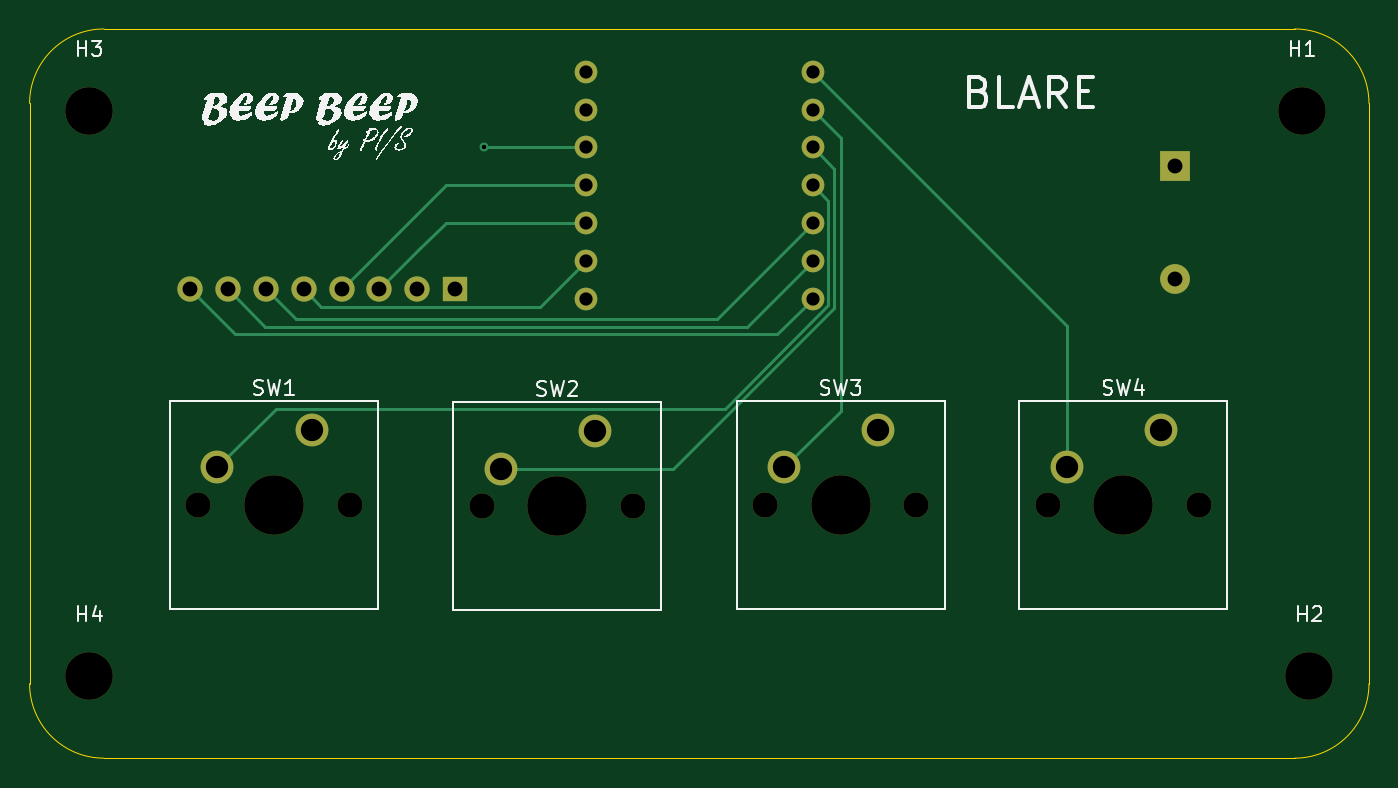
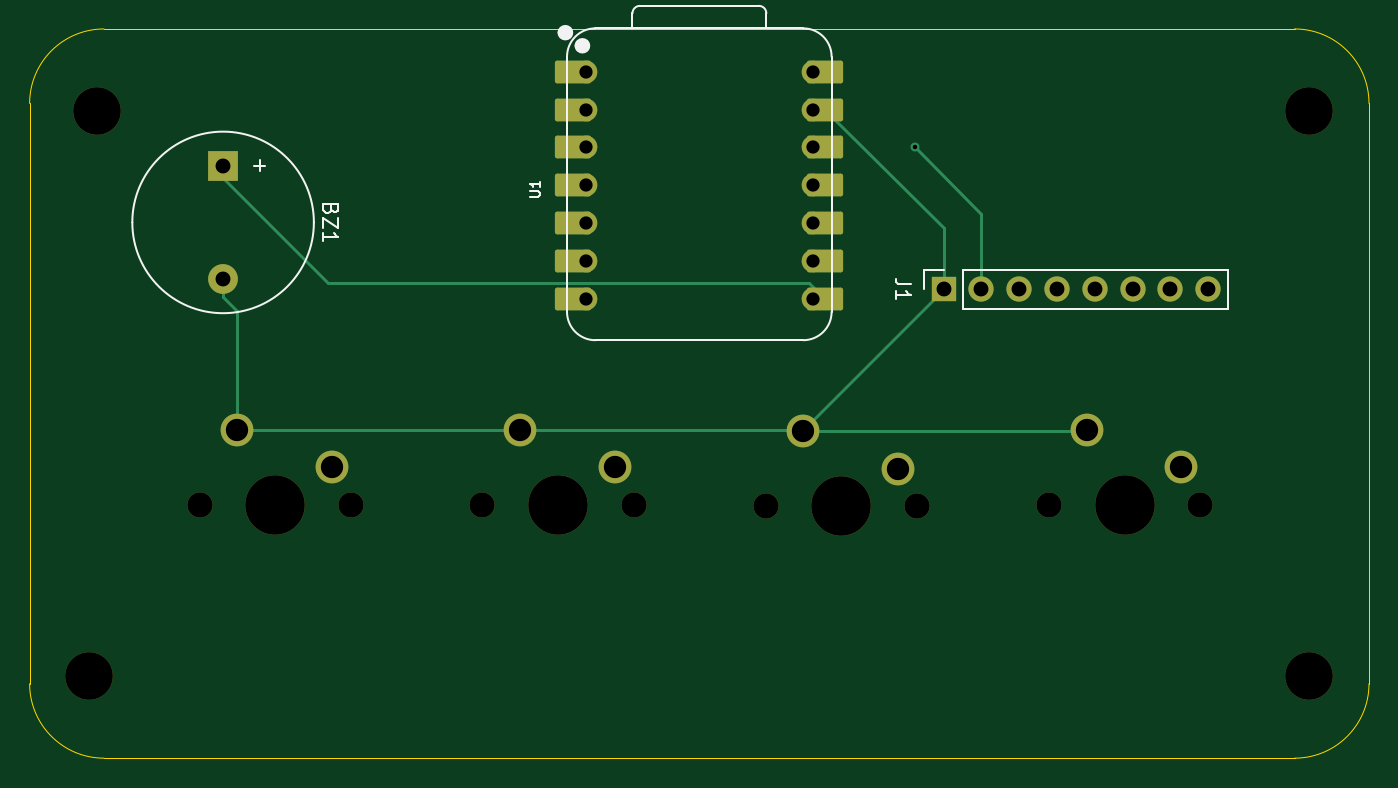
Circuit board: 11 layer files. Board 90.0 x 49.0 mm.
- bottom_copper: beep beep-B_Cu.gbr (5298 bytes)
- bottom_mask: beep beep-B_Mask.gbr (3373 bytes)
- paste: beep beep-B_Paste.gbr (454 bytes)
- bottom_silk: beep beep-B_Silkscreen.gbr (4847 bytes)
- outline: beep beep-Edge_Cuts.gbr (840 bytes)
- top_copper: beep beep-F_Cu.gbr (5461 bytes)
- top_mask: beep beep-F_Mask.gbr (2133 bytes)
- paste: beep beep-F_Paste.gbr (454 bytes)
- top_silk: beep beep-F_Silkscreen.gbr (41412 bytes)
- drill: beep beep-NPTH.drl (678 bytes)
- drill: beep beep-PTH.drl (971 bytes)

=== bottom_copper: beep beep-B_Cu.gbr (5298 bytes, source omitted) ===
=== bottom_mask: beep beep-B_Mask.gbr ===
%TF.GenerationSoftware,KiCad,Pcbnew,10.0.6*%
%TF.CreationDate,2026-11-02T21:21:09+03:00*%
%TF.ProjectId,beep beep,62656570-2062-4656-9570-2e6b69636164,rev?*%
%TF.SameCoordinates,Original*%
%TF.FileFunction,Soldermask,Bot*%
%TF.FilePolarity,Negative*%
%FSLAX46Y46*%
G04 Gerber Fmt 4.6, Leading zero omitted, Abs format (unit mm)*
G04 Created by KiCad (PCBNEW 10.0.6) date 2026-11-02 21:21:09*
%MOMM*%
%LPD*%
G01*
G04 APERTURE LIST*
G04 Aperture macros list*
%AMRoundRect*
0 Rectangle with rounded corners*
0 $1 Rounding radius*
0 $2 $3 $4 $5 $6 $7 $8 $9 X,Y pos of 4 corners*
0 Add a 4 corners polygon primitive as box body*
4,1,4,$2,$3,$4,$5,$6,$7,$8,$9,$2,$3,0*
0 Add four circle primitives for the rounded corners*
1,1,$1+$1,$2,$3*
1,1,$1+$1,$4,$5*
1,1,$1+$1,$6,$7*
1,1,$1+$1,$8,$9*
0 Add four rect primitives between the rounded corners*
20,1,$1+$1,$2,$3,$4,$5,0*
20,1,$1+$1,$4,$5,$6,$7,0*
20,1,$1+$1,$6,$7,$8,$9,0*
20,1,$1+$1,$8,$9,$2,$3,0*%
G04 Aperture macros list end*
%ADD10C,3.200000*%
%ADD11C,1.700000*%
%ADD12C,4.000000*%
%ADD13C,2.200000*%
%ADD14C,1.524000*%
%ADD15RoundRect,0.152400X-1.063600X-0.609600X1.063600X-0.609600X1.063600X0.609600X-1.063600X0.609600X0*%
%ADD16RoundRect,0.152400X1.063600X0.609600X-1.063600X0.609600X-1.063600X-0.609600X1.063600X-0.609600X0*%
%ADD17R,1.700000X1.700000*%
%ADD18R,2.000000X2.000000*%
%ADD19C,2.000000*%
G04 APERTURE END LIST*
D10*
%TO.C,H4*%
X21000000Y-877000000D03*
%TD*%
%TO.C,H1*%
X102500000Y-839000000D03*
%TD*%
%TO.C,H3*%
X21000000Y-839000000D03*
%TD*%
%TO.C,H2*%
X103000000Y-877000000D03*
%TD*%
D11*
%TO.C,SW1*%
X28340000Y-865500000D03*
D12*
X33420000Y-865500000D03*
D11*
X38500000Y-865500000D03*
D13*
X35960000Y-860420000D03*
X29610000Y-862960000D03*
%TD*%
D11*
%TO.C,SW3*%
X66420000Y-865500000D03*
D12*
X71500000Y-865500000D03*
D11*
X76580000Y-865500000D03*
D13*
X74040000Y-860420000D03*
X67690000Y-862960000D03*
%TD*%
D11*
%TO.C,SW4*%
X85420000Y-865500000D03*
D12*
X90500000Y-865500000D03*
D11*
X95580000Y-865500000D03*
D13*
X93040000Y-860420000D03*
X86690000Y-862960000D03*
%TD*%
D11*
%TO.C,SW2*%
X47380000Y-865580000D03*
D12*
X52460000Y-865580000D03*
D11*
X57540000Y-865580000D03*
D13*
X55000000Y-860500000D03*
X48650000Y-863040000D03*
%TD*%
D14*
%TO.C,U1*%
X69620000Y-836380000D03*
D15*
X70455000Y-836380000D03*
D14*
X69620000Y-838920000D03*
D15*
X70455000Y-838920000D03*
D14*
X69620000Y-841460000D03*
D15*
X70455000Y-841460000D03*
D14*
X69620000Y-844000000D03*
D15*
X70455000Y-844000000D03*
D14*
X69620000Y-846540000D03*
D15*
X70455000Y-846540000D03*
D14*
X69620000Y-849080000D03*
D15*
X70455000Y-849080000D03*
D14*
X69620000Y-851620000D03*
D15*
X70455000Y-851620000D03*
D16*
X53545000Y-851620000D03*
D14*
X54380000Y-851620000D03*
D16*
X53545000Y-849080000D03*
D14*
X54380000Y-849080000D03*
D16*
X53545000Y-846540000D03*
D14*
X54380000Y-846540000D03*
D16*
X53545000Y-844000000D03*
D14*
X54380000Y-844000000D03*
D16*
X53545000Y-841460000D03*
D14*
X54380000Y-841460000D03*
D16*
X53545000Y-838920000D03*
D14*
X54380000Y-838920000D03*
D16*
X53545000Y-836380000D03*
D14*
X54380000Y-836380000D03*
%TD*%
D17*
%TO.C,J1*%
X45580000Y-851000000D03*
D11*
X43040000Y-851000000D03*
X40500000Y-851000000D03*
X37960000Y-851000000D03*
X35420000Y-851000000D03*
X32880000Y-851000000D03*
X30340000Y-851000000D03*
X27800000Y-851000000D03*
%TD*%
D18*
%TO.C,BZ1*%
X94000000Y-842700000D03*
D19*
X94000000Y-850300000D03*
%TD*%
M02*

=== paste: beep beep-B_Paste.gbr ===
%TF.GenerationSoftware,KiCad,Pcbnew,10.0.6*%
%TF.CreationDate,2026-11-02T21:21:09+03:00*%
%TF.ProjectId,beep beep,62656570-2062-4656-9570-2e6b69636164,rev?*%
%TF.SameCoordinates,Original*%
%TF.FileFunction,Paste,Bot*%
%TF.FilePolarity,Positive*%
%FSLAX46Y46*%
G04 Gerber Fmt 4.6, Leading zero omitted, Abs format (unit mm)*
G04 Created by KiCad (PCBNEW 10.0.6) date 2026-11-02 21:21:09*
%MOMM*%
%LPD*%
G01*
G04 APERTURE LIST*
G04 APERTURE END LIST*
M02*

=== bottom_silk: beep beep-B_Silkscreen.gbr ===
%TF.GenerationSoftware,KiCad,Pcbnew,10.0.6*%
%TF.CreationDate,2026-11-02T21:21:09+03:00*%
%TF.ProjectId,beep beep,62656570-2062-4656-9570-2e6b69636164,rev?*%
%TF.SameCoordinates,Original*%
%TF.FileFunction,Legend,Bot*%
%TF.FilePolarity,Positive*%
%FSLAX46Y46*%
G04 Gerber Fmt 4.6, Leading zero omitted, Abs format (unit mm)*
G04 Created by KiCad (PCBNEW 10.0.6) date 2026-11-02 21:21:09*
%MOMM*%
%LPD*%
G01*
G04 APERTURE LIST*
%ADD10C,0.101600*%
%ADD11C,0.150000*%
%ADD12C,0.127000*%
%ADD13C,0.100000*%
%ADD14C,0.504000*%
%ADD15C,0.120000*%
G04 APERTURE END LIST*
D10*
X73346520Y-844758809D02*
X72832473Y-844758809D01*
X72832473Y-844758809D02*
X72771997Y-844728571D01*
X72771997Y-844728571D02*
X72741759Y-844698333D01*
X72741759Y-844698333D02*
X72711520Y-844637857D01*
X72711520Y-844637857D02*
X72711520Y-844516904D01*
X72711520Y-844516904D02*
X72741759Y-844456428D01*
X72741759Y-844456428D02*
X72771997Y-844426190D01*
X72771997Y-844426190D02*
X72832473Y-844395952D01*
X72832473Y-844395952D02*
X73346520Y-844395952D01*
X72711520Y-843760952D02*
X72711520Y-844123809D01*
X72711520Y-843942381D02*
X73346520Y-843942381D01*
X73346520Y-843942381D02*
X73255806Y-844002857D01*
X73255806Y-844002857D02*
X73195330Y-844063333D01*
X73195330Y-844063333D02*
X73165092Y-844123809D01*
D11*
X47804819Y-850666666D02*
X48519104Y-850666666D01*
X48519104Y-850666666D02*
X48661961Y-850619047D01*
X48661961Y-850619047D02*
X48757200Y-850523809D01*
X48757200Y-850523809D02*
X48804819Y-850380952D01*
X48804819Y-850380952D02*
X48804819Y-850285714D01*
X48804819Y-851666666D02*
X48804819Y-851095238D01*
X48804819Y-851380952D02*
X47804819Y-851380952D01*
X47804819Y-851380952D02*
X47947676Y-851285714D01*
X47947676Y-851285714D02*
X48042914Y-851190476D01*
X48042914Y-851190476D02*
X48090533Y-851095238D01*
X86731009Y-845619047D02*
X86778628Y-845761904D01*
X86778628Y-845761904D02*
X86826247Y-845809523D01*
X86826247Y-845809523D02*
X86921485Y-845857142D01*
X86921485Y-845857142D02*
X87064342Y-845857142D01*
X87064342Y-845857142D02*
X87159580Y-845809523D01*
X87159580Y-845809523D02*
X87207200Y-845761904D01*
X87207200Y-845761904D02*
X87254819Y-845666666D01*
X87254819Y-845666666D02*
X87254819Y-845285714D01*
X87254819Y-845285714D02*
X86254819Y-845285714D01*
X86254819Y-845285714D02*
X86254819Y-845619047D01*
X86254819Y-845619047D02*
X86302438Y-845714285D01*
X86302438Y-845714285D02*
X86350057Y-845761904D01*
X86350057Y-845761904D02*
X86445295Y-845809523D01*
X86445295Y-845809523D02*
X86540533Y-845809523D01*
X86540533Y-845809523D02*
X86635771Y-845761904D01*
X86635771Y-845761904D02*
X86683390Y-845714285D01*
X86683390Y-845714285D02*
X86731009Y-845619047D01*
X86731009Y-845619047D02*
X86731009Y-845285714D01*
X86254819Y-846190476D02*
X86254819Y-846857142D01*
X86254819Y-846857142D02*
X87254819Y-846190476D01*
X87254819Y-846190476D02*
X87254819Y-846857142D01*
X87254819Y-847761904D02*
X87254819Y-847190476D01*
X87254819Y-847476190D02*
X86254819Y-847476190D01*
X86254819Y-847476190D02*
X86397676Y-847380952D01*
X86397676Y-847380952D02*
X86492914Y-847285714D01*
X86492914Y-847285714D02*
X86540533Y-847190476D01*
X91533866Y-842309048D02*
X91533866Y-843070953D01*
X91914819Y-842690000D02*
X91152914Y-842690000D01*
%TO.C,U1*%
D12*
X53110000Y-852509000D02*
X53110000Y-835364000D01*
D13*
X55015000Y-833459000D02*
X68985000Y-833459000D01*
D12*
X55015000Y-833459000D02*
X68985000Y-833459000D01*
X57496000Y-832449000D02*
X57496000Y-833459000D01*
X65991272Y-831949000D02*
X57996000Y-831949000D01*
X66495000Y-833459000D02*
X66491272Y-832448728D01*
X68985000Y-854414000D02*
X55015000Y-854414000D01*
X70890000Y-852509000D02*
X70890000Y-835364000D01*
X53110000Y-835364000D02*
G75*
G02*
X55015000Y-833459000I1905000J0D01*
G01*
X55015000Y-854414000D02*
G75*
G02*
X53110000Y-852509000I1J1905001D01*
G01*
X57496000Y-832449000D02*
G75*
G02*
X57996000Y-831949000I500000J0D01*
G01*
X65991272Y-831949000D02*
G75*
G02*
X66491300Y-832448728I28J-500000D01*
G01*
X68985000Y-833459000D02*
G75*
G02*
X70890000Y-835364000I0J-1905000D01*
G01*
X70890000Y-852509000D02*
G75*
G02*
X68985000Y-854414000I-1905001J1D01*
G01*
D14*
X70109000Y-834630000D02*
G75*
G02*
X69605000Y-834630000I-252000J0D01*
G01*
X69605000Y-834630000D02*
G75*
G02*
X70109000Y-834630000I252000J0D01*
G01*
X71252000Y-833750000D02*
G75*
G02*
X70748000Y-833750000I-252000J0D01*
G01*
X70748000Y-833750000D02*
G75*
G02*
X71252000Y-833750000I252000J0D01*
G01*
%TO.C,J1*%
D15*
X26470000Y-852330000D02*
X26470000Y-849670000D01*
X44310000Y-849670000D02*
X26470000Y-849670000D01*
X44310000Y-852330000D02*
X26470000Y-852330000D01*
X44310000Y-852330000D02*
X44310000Y-849670000D01*
X46910000Y-849670000D02*
X45580000Y-849670000D01*
X46910000Y-851000000D02*
X46910000Y-849670000D01*
%TO.C,BZ1*%
X100100000Y-846500000D02*
G75*
G02*
X87900000Y-846500000I-6100000J0D01*
G01*
X87900000Y-846500000D02*
G75*
G02*
X100100000Y-846500000I6100000J0D01*
G01*
%TD*%
M02*

=== outline: beep beep-Edge_Cuts.gbr ===
%TF.GenerationSoftware,KiCad,Pcbnew,10.0.6*%
%TF.CreationDate,2026-11-02T21:21:09+03:00*%
%TF.ProjectId,beep beep,62656570-2062-4656-9570-2e6b69636164,rev?*%
%TF.SameCoordinates,Original*%
%TF.FileFunction,Profile,NP*%
%FSLAX46Y46*%
G04 Gerber Fmt 4.6, Leading zero omitted, Abs format (unit mm)*
G04 Created by KiCad (PCBNEW 10.0.6) date 2026-11-02 21:21:09*
%MOMM*%
%LPD*%
G01*
G04 APERTURE LIST*
%TA.AperFunction,Profile*%
%ADD10C,0.050000*%
%TD*%
G04 APERTURE END LIST*
D10*
X17000000Y-838500000D02*
X17000000Y-838500000D01*
G75*
G02*
X22000000Y-833500000I5000000J0D01*
G01*
X102000000Y-833500000D01*
G75*
G02*
X107000000Y-838500000I0J-5000000D01*
G01*
X107000000Y-877500000D01*
G75*
G02*
X102000000Y-882500000I-5000000J0D01*
G01*
X22000000Y-882500000D01*
G75*
G02*
X17000000Y-877500000I0J5000000D01*
G01*
X17000000Y-838500000D01*
M02*

=== top_copper: beep beep-F_Cu.gbr (5461 bytes, source omitted) ===
=== top_mask: beep beep-F_Mask.gbr ===
%TF.GenerationSoftware,KiCad,Pcbnew,10.0.6*%
%TF.CreationDate,2026-11-02T21:21:09+03:00*%
%TF.ProjectId,beep beep,62656570-2062-4656-9570-2e6b69636164,rev?*%
%TF.SameCoordinates,Original*%
%TF.FileFunction,Soldermask,Top*%
%TF.FilePolarity,Negative*%
%FSLAX46Y46*%
G04 Gerber Fmt 4.6, Leading zero omitted, Abs format (unit mm)*
G04 Created by KiCad (PCBNEW 10.0.6) date 2026-11-02 21:21:09*
%MOMM*%
%LPD*%
G01*
G04 APERTURE LIST*
%ADD10C,3.200000*%
%ADD11C,1.700000*%
%ADD12C,4.000000*%
%ADD13C,2.200000*%
%ADD14C,1.524000*%
%ADD15R,1.700000X1.700000*%
%ADD16R,2.000000X2.000000*%
%ADD17C,2.000000*%
G04 APERTURE END LIST*
D10*
%TO.C,H4*%
X21000000Y-877000000D03*
%TD*%
%TO.C,H1*%
X102500000Y-839000000D03*
%TD*%
%TO.C,H3*%
X21000000Y-839000000D03*
%TD*%
%TO.C,H2*%
X103000000Y-877000000D03*
%TD*%
D11*
%TO.C,SW1*%
X28340000Y-865500000D03*
D12*
X33420000Y-865500000D03*
D11*
X38500000Y-865500000D03*
D13*
X35960000Y-860420000D03*
X29610000Y-862960000D03*
%TD*%
D11*
%TO.C,SW3*%
X66420000Y-865500000D03*
D12*
X71500000Y-865500000D03*
D11*
X76580000Y-865500000D03*
D13*
X74040000Y-860420000D03*
X67690000Y-862960000D03*
%TD*%
D11*
%TO.C,SW4*%
X85420000Y-865500000D03*
D12*
X90500000Y-865500000D03*
D11*
X95580000Y-865500000D03*
D13*
X93040000Y-860420000D03*
X86690000Y-862960000D03*
%TD*%
D11*
%TO.C,SW2*%
X47380000Y-865580000D03*
D12*
X52460000Y-865580000D03*
D11*
X57540000Y-865580000D03*
D13*
X55000000Y-860500000D03*
X48650000Y-863040000D03*
%TD*%
D14*
%TO.C,U1*%
X69620000Y-836380000D03*
X69620000Y-838920000D03*
X69620000Y-841460000D03*
X69620000Y-844000000D03*
X69620000Y-846540000D03*
X69620000Y-849080000D03*
X69620000Y-851620000D03*
X54380000Y-851620000D03*
X54380000Y-849080000D03*
X54380000Y-846540000D03*
X54380000Y-844000000D03*
X54380000Y-841460000D03*
X54380000Y-838920000D03*
X54380000Y-836380000D03*
%TD*%
D15*
%TO.C,J1*%
X45580000Y-851000000D03*
D11*
X43040000Y-851000000D03*
X40500000Y-851000000D03*
X37960000Y-851000000D03*
X35420000Y-851000000D03*
X32880000Y-851000000D03*
X30340000Y-851000000D03*
X27800000Y-851000000D03*
%TD*%
D16*
%TO.C,BZ1*%
X94000000Y-842700000D03*
D17*
X94000000Y-850300000D03*
%TD*%
M02*

=== paste: beep beep-F_Paste.gbr ===
%TF.GenerationSoftware,KiCad,Pcbnew,10.0.6*%
%TF.CreationDate,2026-11-02T21:21:09+03:00*%
%TF.ProjectId,beep beep,62656570-2062-4656-9570-2e6b69636164,rev?*%
%TF.SameCoordinates,Original*%
%TF.FileFunction,Paste,Top*%
%TF.FilePolarity,Positive*%
%FSLAX46Y46*%
G04 Gerber Fmt 4.6, Leading zero omitted, Abs format (unit mm)*
G04 Created by KiCad (PCBNEW 10.0.6) date 2026-11-02 21:21:09*
%MOMM*%
%LPD*%
G01*
G04 APERTURE LIST*
G04 APERTURE END LIST*
M02*

=== top_silk: beep beep-F_Silkscreen.gbr (41412 bytes, source omitted) ===
=== drill: beep beep-NPTH.drl ===
M48
; DRILL file KiCad 10.0.6 date 2026-11-02T21:20:55
; FORMAT={-:-/ absolute / metric / decimal}
; #@! TF.CreationDate,2026-11-02T21:20:55+03:00
; #@! TF.GenerationSoftware,Kicad,Pcbnew,10.0.6
; #@! TF.FileFunction,NonPlated,1,2,NPTH
FMAT,2
METRIC
; #@! TA.AperFunction,NonPlated,NPTH,ComponentDrill
T1C1.700
; #@! TA.AperFunction,NonPlated,NPTH,ComponentDrill
T2C3.200
; #@! TA.AperFunction,NonPlated,NPTH,ComponentDrill
T3C4.000
%
G90
G05
T1
X28.34Y-865.5
X38.5Y-865.5
X47.38Y-865.58
X57.54Y-865.58
X66.42Y-865.5
X76.58Y-865.5
X85.42Y-865.5
X95.58Y-865.5
T2
X21.0Y-839.0
X21.0Y-877.0
X102.5Y-839.0
X103.0Y-877.0
T3
X33.42Y-865.5
X52.46Y-865.58
X71.5Y-865.5
X90.5Y-865.5
M30

=== drill: beep beep-PTH.drl ===
M48
; DRILL file KiCad 10.0.6 date 2026-11-02T21:20:55
; FORMAT={-:-/ absolute / metric / decimal}
; #@! TF.CreationDate,2026-11-02T21:20:55+03:00
; #@! TF.GenerationSoftware,Kicad,Pcbnew,10.0.6
; #@! TF.FileFunction,Plated,1,2,PTH
FMAT,2
METRIC
; #@! TA.AperFunction,Plated,PTH,ViaDrill
T1C0.300
; #@! TA.AperFunction,Plated,PTH,ComponentDrill
T2C0.889
; #@! TA.AperFunction,Plated,PTH,ComponentDrill
T3C1.000
; #@! TA.AperFunction,Plated,PTH,ComponentDrill
T4C1.500
%
G90
G05
T1
X47.54Y-841.46
T2
X54.38Y-836.38
X54.38Y-838.92
X54.38Y-841.46
X54.38Y-844.0
X54.38Y-846.54
X54.38Y-849.08
X54.38Y-851.62
X69.62Y-836.38
X69.62Y-838.92
X69.62Y-841.46
X69.62Y-844.0
X69.62Y-846.54
X69.62Y-849.08
X69.62Y-851.62
T3
X27.8Y-851.0
X30.34Y-851.0
X32.88Y-851.0
X35.42Y-851.0
X37.96Y-851.0
X40.5Y-851.0
X43.04Y-851.0
X45.58Y-851.0
X94.0Y-842.7
X94.0Y-850.3
T4
X29.61Y-862.96
X35.96Y-860.42
X48.65Y-863.04
X55.0Y-860.5
X67.69Y-862.96
X74.04Y-860.42
X86.69Y-862.96
X93.04Y-860.42
M30
